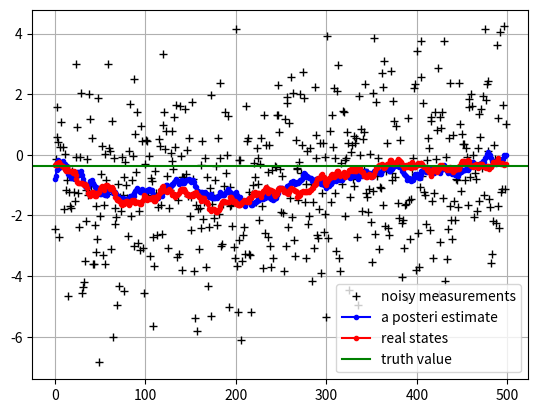

This figure's Python source:
#!/usr/bin/env python

# variables in this file are in the form of np.array

import numpy as np
import matplotlib.pyplot as plt

def kf_predict(X, P, A, Q, B, U):
	'''
	Prediction Step
	'''
	X = np.dot(A, X) + np.dot(B, U)
	P = np.dot(A, np.dot(P, A.T)) + Q
	return (X, P)

def kf_update(X, P, Y, H, R):
	'''
	Update Step
	'''
	IM = np.dot(H, X)
	IS = R + np.dot(H, np.dot(P, H.T))
	K = np.dot(P, np.dot(H.T, np.linalg.inv(IS)))
	X = X + np.dot(K, (Y - IM))
	P = P - np.dot(K, np.dot(IS, K.T))
	return (X, P)

def single_var_ex():
	n_iter = 500
	x      = -0.37727 # real value
	Q      = np.array([[0.0577**2]])
	R      = np.array([[2**2]])

	xhat         = [0] * n_iter
	measurements = [0] * n_iter
	xreal        = [0] * n_iter
	xreal[0]     = x
	X = x # initial guess

	P = np.array([[1.0]])
	A = np.array([[1.0]])
	B = np.array([[0.0]])
	U = np.array([[0.0]])
	H = np.array([[1.0]])

	'''
	measurements start from k = 1
	xhat_0_plus = E(x_0)
	'''
	for i in range(1, n_iter):
		xreal[i] = xreal[i - 1] + np.random.normal(0, 0.0577) # real states
		y = xreal[i] + np.random.normal(0, 2) # observations
		measurements[i] = float(y)
		(X, P) = kf_predict(X, P, A, Q, B, U)
		(X, P) = kf_update(X, P, y, H, R)
		print(P)
		xhat[i] = float(X)

	xreal = xreal[1:len(xreal)]
	xhat  = xhat[1:len(xhat)]
	measurements = measurements[1:len(measurements)]
	plt.figure()
	plt.plot(measurements, 'k+', label='noisy measurements')
	plt.plot(xhat, 'b.-', label='a posteri estimate')
	plt.plot(xreal, 'r.-', label='real states')
	plt.axhline(x, color='g', label='truth value')
	plt.legend()
	plt.grid()
	plt.show()

def multi_var_ex():
	n_iter = 500
	x      = np.array([[1.2], [2.7]]) # real value
	Q      = np.array([[0.0577**2, 0], [0, 0.0577**2]])
	R      = np.array([[2**2, 0], [0, 2**2]])

	xreal           = [0] * n_iter
	xreal[0]        = x
	# we visualize the first state
	x1_hat          = [0] * n_iter
	x1_measurements = [0] * n_iter
	x1_real         = [0] * n_iter
	x1_real[0]      = float(x[0])
	X = x # initial guess

	P = np.array([[1, 0], [0, 1]])
	A = np.array([[1, 0], [0, 1]])
	B = np.array([[0], [0]])
	U = np.array([[0]])
	H = np.array([[1, 0], [0, 1]])

	for i in range(1, n_iter):
		xreal[i] = xreal[i - 1] + np.random.normal(0, 0.0577, (2, 1))
		x1_real[i] = float(xreal[i][0])
		y = xreal[i] + np.random.normal(0, 2, (2, 1))
		x1_measurements[i] = float(y[0])
		(X, P) = kf_predict(X, P, A, Q, B, U)
		(X, P) = kf_update(X, P, y, H, R)
		print(P)
		x1_hat[i] = float(X[0])

	x1_real = x1_real[1:len(x1_real)]
	x1_hat  = x1_hat[1:len(x1_hat)]
	x1_measurements = x1_measurements[1:len(x1_measurements)]
	plt.figure()
	plt.plot(x1_measurements, 'k+', label='noisy measurements')
	plt.plot(x1_hat, 'b.-', label='a posteri estimate')
	plt.plot(x1_real, 'r.-', label='real states')
	plt.axhline(x[0], color='g', label='nominal value without noise')
	plt.legend()
	plt.grid()
	plt.show()

single_var_ex()